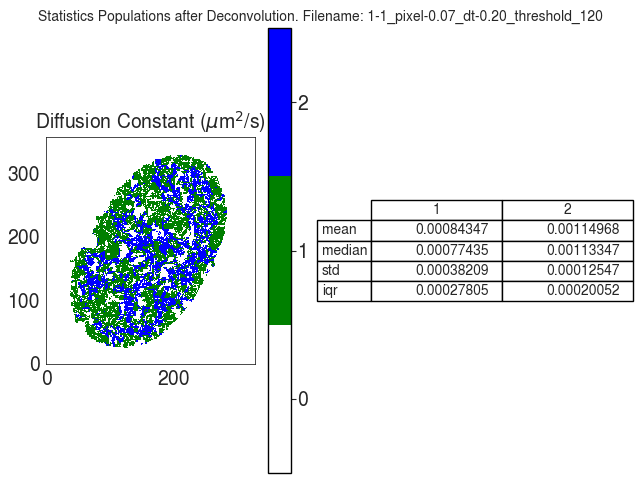

Source data for this figure (header and first rows):
D
, 1, 2
mean, 0.0008435, 0.00115
median, 0.0007743, 0.001133
std, 0.0003821, 0.0001255
iqr, 0.0002781, 0.0002005
